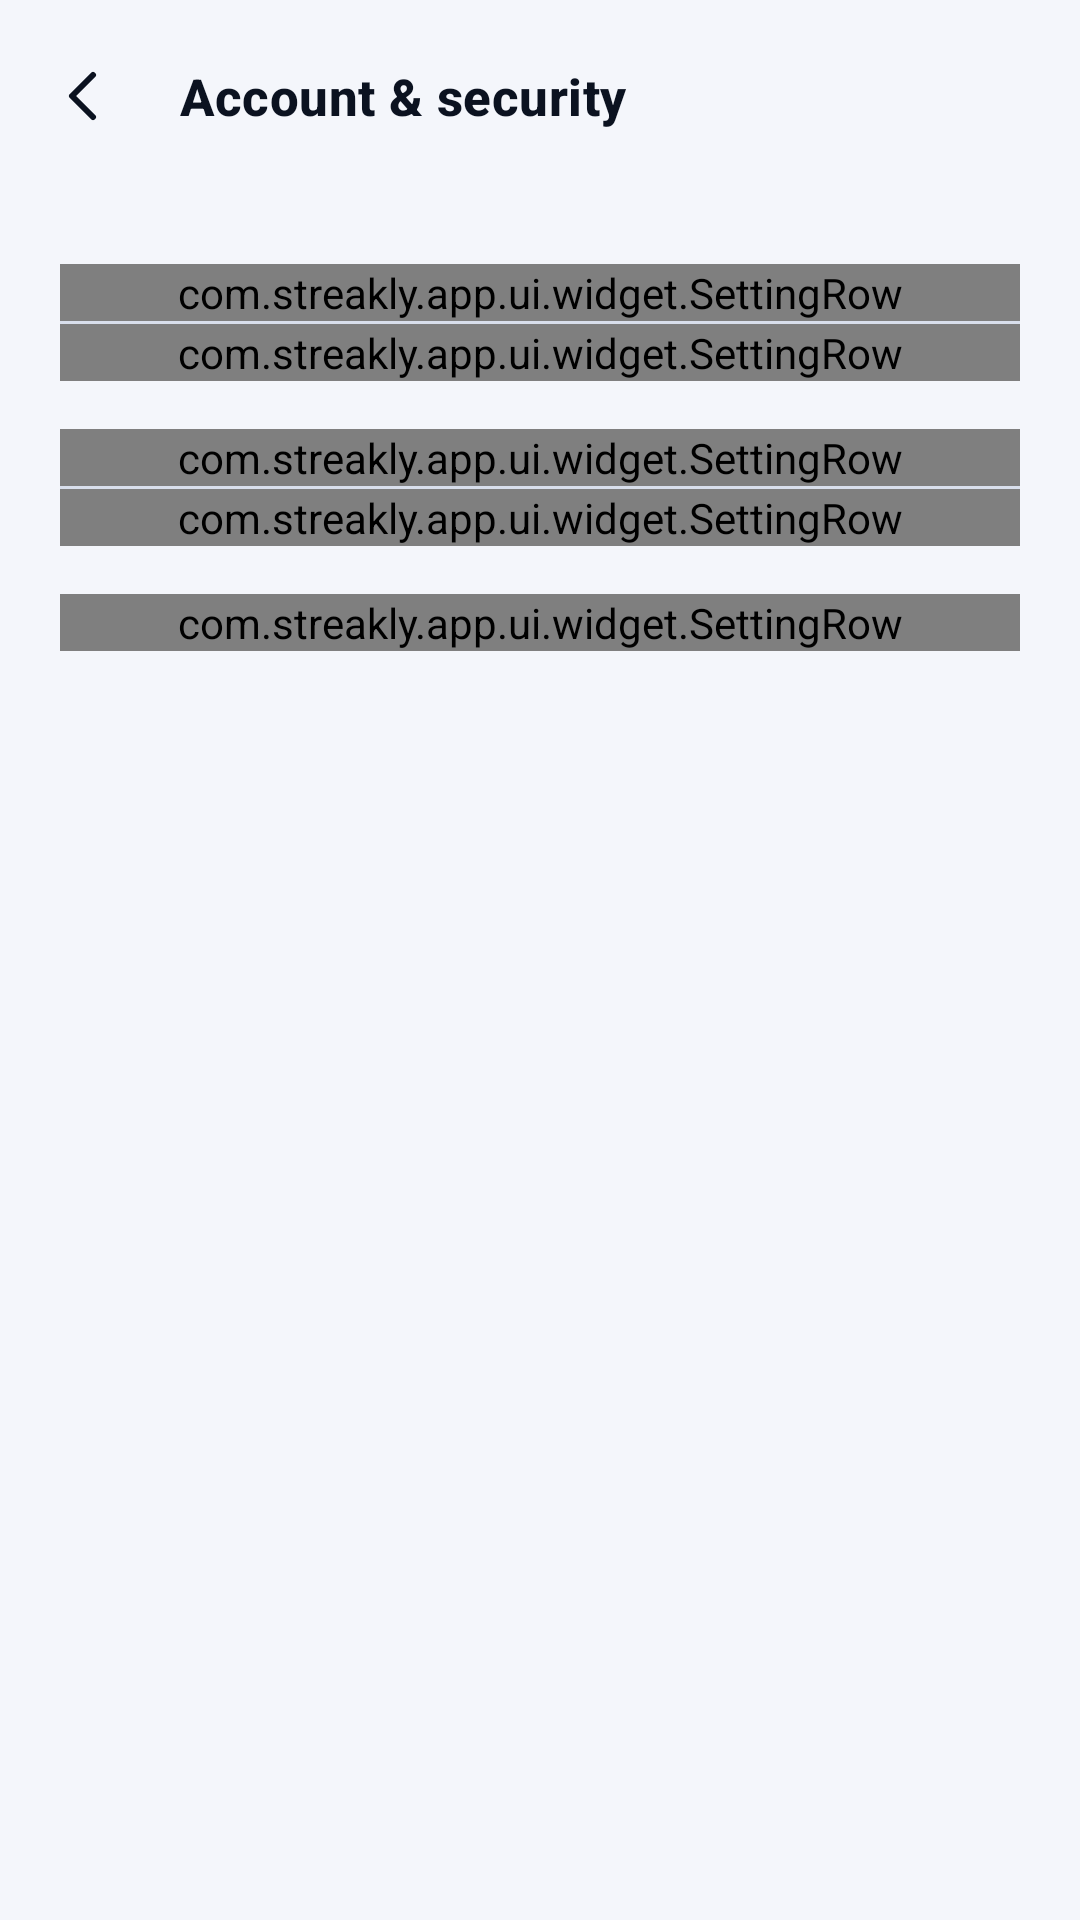

Here is an Android app screen rendered from its layout file. Give the layout XML and the strings, colors and styles it references.
<!-- AndroidManifest.xml: application theme Theme.Streakly -->
<!-- res/layout/activity_account_security.xml -->
<?xml version="1.0" encoding="utf-8"?>
<LinearLayout xmlns:android="http://schemas.android.com/apk/res/android"
    xmlns:app="http://schemas.android.com/apk/res-auto"
    android:layout_width="match_parent"
    android:layout_height="match_parent"
    android:orientation="vertical">

    <com.google.android.material.appbar.MaterialToolbar
        android:id="@+id/toolbar"
        style="@style/Widget.Streakly.Toolbar"
        android:layout_width="match_parent"
        android:layout_height="?attr/actionBarSize"
        app:navigationContentDescription="@string/back"
        app:navigationIcon="@drawable/ic_back"
        app:title="@string/account_security" />

    <ScrollView
        android:layout_width="match_parent"
        android:layout_height="0dp"
        android:layout_weight="1">

        <LinearLayout
            android:layout_width="match_parent"
            android:layout_height="wrap_content"
            android:orientation="vertical"
            android:padding="20dp"
            android:paddingTop="4dp">

        <LinearLayout
            android:layout_width="match_parent"
            android:layout_height="wrap_content"
            android:layout_marginTop="4dp"
            android:background="@drawable/bg_card"
            android:orientation="vertical">

            <com.streakly.app.ui.widget.SettingRow
                android:id="@+id/rowEmail"
                android:layout_width="match_parent"
                android:layout_height="wrap_content"
                app:srIcon="@drawable/ic_mail"
                app:srTitle="@string/email_hint"
                app:srChevron="false" />

            <View style="@style/Streakly.Divider" />

            <com.streakly.app.ui.widget.SettingRow
                android:id="@+id/rowVerified"
                android:layout_width="match_parent"
                android:layout_height="wrap_content"
                app:srIcon="@drawable/ic_check"
                app:srTitle="@string/email_verification" />
        </LinearLayout>
        <LinearLayout
            android:layout_width="match_parent"
            android:layout_height="wrap_content"
            android:layout_marginTop="16dp"
            android:background="@drawable/bg_card"
            android:orientation="vertical">

            <com.streakly.app.ui.widget.SettingRow
                android:id="@+id/rowChangePassword"
                android:layout_width="match_parent"
                android:layout_height="wrap_content"
                app:srIcon="@drawable/ic_lock"
                app:srTitle="@string/change_password" />

            <View style="@style/Streakly.Divider" />

            <com.streakly.app.ui.widget.SettingRow
                android:id="@+id/rowGoogle"
                android:layout_width="match_parent"
                android:layout_height="wrap_content"
                app:srIcon="@drawable/ic_globe"
                app:srTitle="@string/google_sign_in" />
        </LinearLayout>
        <LinearLayout
            android:layout_width="match_parent"
            android:layout_height="wrap_content"
            android:layout_marginTop="16dp"
            android:background="@drawable/bg_card"
            android:orientation="vertical">

            <com.streakly.app.ui.widget.SettingRow
                android:id="@+id/rowDelete"
                android:layout_width="match_parent"
                android:layout_height="wrap_content"
                app:srIcon="@drawable/ic_trash"
                app:srTitle="@string/delete_account"
                app:srDanger="true"
                app:srChevron="false" />
        </LinearLayout>
        <TextView
            android:id="@+id/tvStatus"
            style="@style/Text.Caption"
            android:layout_width="match_parent"
            android:layout_height="wrap_content"
            android:layout_marginTop="12dp"
            android:gravity="center" />

        <com.google.android.material.progressindicator.LinearProgressIndicator
            android:id="@+id/progress"
            android:layout_width="match_parent"
            android:layout_height="wrap_content"
            android:layout_marginTop="8dp"
            android:indeterminate="true"
            android:visibility="invisible"
            app:indicatorColor="@color/orange"
            app:trackColor="@color/card_elevated" />

        </LinearLayout>
    </ScrollView>
</LinearLayout>
<!-- resources referenced by this layout -->
<resources>
  <color name="card_elevated">#EEF1F8</color>
  <color name="orange">#FF7A00</color>
  <string name="account_security">Account &amp; security</string>
  <string name="back">Back</string>
  <string name="change_password">Change password</string>
  <string name="delete_account">Delete account</string>
  <string name="email_hint">Email</string>
  <string name="email_verification">E-mail verification</string>
  <string name="google_sign_in">Google sign-in</string>
  <style name="Streakly.Divider" parent="">
          <item name="android:layout_width">match_parent</item>
          <item name="android:layout_height">1dp</item>
          <item name="android:background">@color/stroke</item>
      </style>
  <style name="Text.Caption" parent="TextAppearance.Material3.BodySmall">
          <item name="android:textColor">@color/text_muted</item>
          <item name="android:textSize">12sp</item>
      </style>
  <style name="Widget.Streakly.Toolbar" parent="Widget.Material3.Toolbar">
          <item name="android:background">@color/bg</item>
          <item name="titleTextAppearance">@style/Text.Section</item>
          <item name="navigationIconTint">@color/text_primary</item>
          <item name="titleCentered">false</item>
      </style>
  <style name="Theme.Streakly" parent="Base.Theme.Streakly" />
  <color name="card">#FFFFFF</color>
  <dimen name="radius_card">20dp</dimen>
  <color name="stroke">#D9DFEC</color>
  <color name="text_muted">#6E7C94</color>
  <color name="bg">#F4F6FB</color>
  <style name="Text.Section" parent="TextAppearance.Material3.TitleMedium">
          <item name="android:textColor">@color/text_primary</item>
          <item name="android:textStyle">bold</item>
          <item name="android:textSize">17sp</item>
      </style>
  <color name="text_primary">#0B1220</color>
  <color name="white">#FFFFFF</color>
  <color name="teal">#20C7B7</color>
  <color name="navy_800">#0B1220</color>
  <color name="text_secondary">#44546F</color>
  <color name="danger">#D93036</color>
  <color name="bg_alt">#EAEEF7</color>
  <style name="ThemeOverlay.Streakly.BottomSheet" parent="ThemeOverlay.Material3.BottomSheetDialog">
          <item name="bottomSheetStyle">@style/Widget.Streakly.BottomSheet</item>
      </style>
  <style name="ThemeOverlay.Streakly.Dialog" parent="ThemeOverlay.Material3.MaterialAlertDialog">
          <item name="colorSurface">@color/card</item>
          <item name="colorOnSurface">@color/text_primary</item>
          <item name="shapeAppearanceOverlay">@style/ShapeAppearance.Streakly.Dialog</item>
      </style>
  <style name="Widget.Streakly.NavIndicator" parent="Widget.Material3.BottomNavigationView.ActiveIndicator">
          <item name="android:color">@color/transparent</item>
      </style>
  <dimen name="button_height">56dp</dimen>
  <dimen name="radius_button">28dp</dimen>
  <color name="orange_light">#FF9F1C</color>
  <dimen name="radius_input">16dp</dimen>
  <style name="Widget.Streakly.BottomSheet" parent="Widget.Material3.BottomSheet">
          <item name="backgroundTint">@color/card</item>
          <item name="shapeAppearanceOverlay">@style/ShapeAppearance.Streakly.Sheet</item>
      </style>
  <style name="ShapeAppearance.Streakly.Dialog" parent="">
          <item name="cornerFamily">rounded</item>
          <item name="cornerSize">24dp</item>
      </style>
  <color name="transparent">#00000000</color>
  <style name="ShapeAppearance.Streakly.Sheet" parent="">
          <item name="cornerFamily">rounded</item>
          <item name="cornerSizeTopLeft">28dp</item>
          <item name="cornerSizeTopRight">28dp</item>
          <item name="cornerSizeBottomLeft">0dp</item>
          <item name="cornerSizeBottomRight">0dp</item>
      </style>
</resources>
